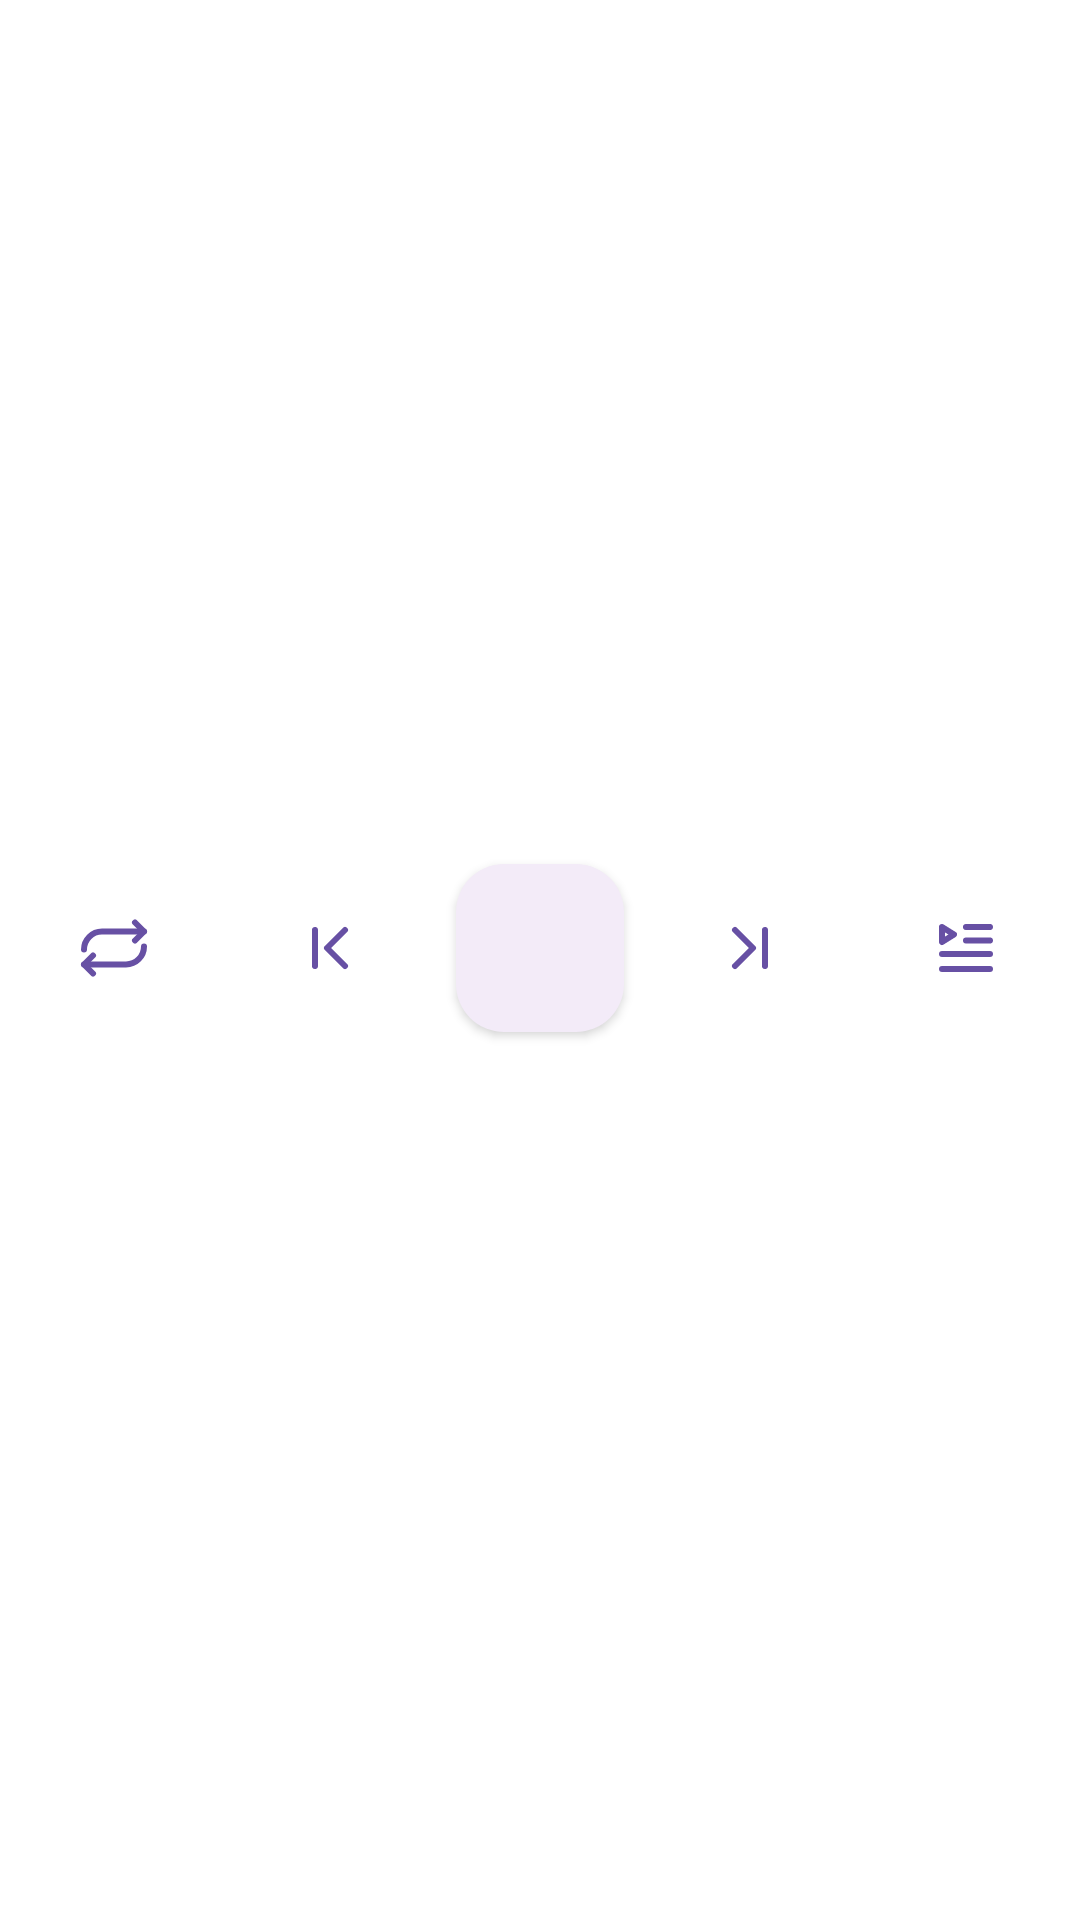

This screen was rendered from an Android layout file. Write that file and the resources it references.
<!-- AndroidManifest.xml: application theme Theme.TouhouCloudMusic -->
<!-- res/layout/full_player_controls_action.xml -->
<?xml version="1.0" encoding="utf-8"?>
<LinearLayout xmlns:android="http://schemas.android.com/apk/res/android"
    xmlns:app="http://schemas.android.com/apk/res-auto"
    xmlns:tools="http://schemas.android.com/tools"
    android:gravity="center_horizontal"
    android:orientation="horizontal"
    android:layout_width="match_parent"
    android:layout_height="wrap_content"
    android:paddingTop="4dp"
    android:paddingBottom="12dp">

    <com.google.android.material.button.MaterialButton
        style="@style/Widget.Material3.Button.IconButton"
        android:layout_width="64dp"
        android:layout_height="64dp"
        android:layout_marginHorizontal="4dp"
        android:id="@+id/full_player_controls_playmode"
        android:layout_gravity="center_vertical"
        app:icon="@drawable/ic_play_cycle"
        app:iconGravity="textStart"
        app:iconPadding="0dp"
        app:iconSize="24dp"/>

    <com.google.android.material.button.MaterialButton
        style="@style/Widget.Material3.Button.IconButton"
        android:layout_width="64dp"
        android:layout_height="64dp"
        android:layout_marginHorizontal="4dp"
        android:id="@+id/full_player_controls_previous"
        android:layout_gravity="center_vertical"
        app:icon="@drawable/ic_music_prev"
        app:iconGravity="textStart"
        app:iconPadding="0dp"
        app:iconSize="24dp"/>

    <com.google.android.material.floatingactionbutton.FloatingActionButton
        style="@style/Widget.Material3.FloatingActionButton.Secondary"
        android:layout_width="wrap_content"
        android:layout_height="wrap_content"
        android:layout_marginHorizontal="6dp"
        android:id="@+id/full_player_controls_play_pause"
        android:layout_gravity="center_vertical"
        android:src="@drawable/avd_play_to_pause"
        app:backgroundTint="?attr/colorSurface"
        app:elevation="2dp"
        app:iconGravity="textStart"
        app:iconPadding="0dp"
        app:iconSize="24dp"/>

    <com.google.android.material.button.MaterialButton
        style="@style/Widget.Material3.Button.IconButton"
        android:layout_width="64dp"
        android:layout_height="64dp"
        android:layout_marginHorizontal="4dp"
        android:id="@+id/full_player_controls_next"
        android:layout_gravity="center_vertical"
        app:icon="@drawable/ic_music_next"
        app:iconGravity="textStart"
        app:iconPadding="0dp"
        app:iconSize="24dp"/>

    <com.google.android.material.button.MaterialButton
        style="@style/Widget.Material3.Button.IconButton"
        android:layout_width="64dp"
        android:layout_height="64dp"
        android:layout_marginHorizontal="4dp"
        android:id="@+id/full_player_controls_playlist"
        android:layout_gravity="center_vertical"
        app:icon="@drawable/ic_music_list"
        app:iconGravity="textStart"
        app:iconPadding="0dp"
        app:iconSize="24dp"/>

</LinearLayout>
<!-- resources referenced by this layout -->
<resources>
  <!-- drawable ic_music_next (drawable) -->
  <vector xmlns:android="http://schemas.android.com/apk/res/android" xmlns:aapt="http://schemas.android.com/aapt"
      android:viewportWidth="48"
      android:viewportHeight="48"
      android:width="24dp"
      android:height="24dp"
      android:tint="?attr/colorControlNormal"
      android:autoMirrored="true">
      <path
          android:pathData="M14 12L26 24L14 36"
          android:strokeColor="#333333"
          android:strokeWidth="4"
          android:strokeLineCap="round"
          android:strokeLineJoin="round" />
      <path
          android:pathData="M34 12V36"
          android:strokeColor="#333333"
          android:strokeWidth="4"
          android:strokeLineCap="round"
          android:strokeLineJoin="round" />
  </vector>
  <!-- drawable ic_music_prev (drawable) -->
  <vector xmlns:android="http://schemas.android.com/apk/res/android" xmlns:aapt="http://schemas.android.com/aapt"
      android:viewportWidth="48"
      android:viewportHeight="48"
      android:width="24dp"
      android:height="24dp"
      android:tint="?attr/colorControlNormal"
      android:autoMirrored="true">
      <path
          android:pathData="M34 36L22 24L34 12"
          android:strokeColor="#333333"
          android:strokeWidth="4"
          android:strokeLineCap="round"
          android:strokeLineJoin="round" />
      <path
          android:pathData="M14 12V36"
          android:strokeColor="#333333"
          android:strokeWidth="4"
          android:strokeLineCap="round"
          android:strokeLineJoin="round" />
  </vector>
  <!-- drawable ic_play_cycle (drawable) -->
  <vector xmlns:android="http://schemas.android.com/apk/res/android" xmlns:aapt="http://schemas.android.com/aapt"
      android:viewportWidth="48"
      android:viewportHeight="48"
      android:width="24dp"
      android:height="24dp"
      android:tint="?attr/colorControlNormal"
      android:autoMirrored="true">
      <path
          android:pathData="M4 25C4 18.3502 9.39624 13 16 13H44"
          android:strokeColor="#333333"
          android:strokeWidth="4"
          android:strokeLineCap="round"
          android:strokeLineJoin="round" />
      <path
          android:pathData="M38 7L44 13L38 19"
          android:strokeColor="#333333"
          android:strokeWidth="4"
          android:strokeLineCap="round"
          android:strokeLineJoin="round" />
      <path
          android:pathData="M44 23C44 29.6498 38.6038 35 32 35H4"
          android:strokeColor="#333333"
          android:strokeWidth="4"
          android:strokeLineCap="round"
          android:strokeLineJoin="round" />
      <path
          android:pathData="M10 41L4 35L10 29"
          android:strokeColor="#333333"
          android:strokeWidth="4"
          android:strokeLineCap="round"
          android:strokeLineJoin="round" />
  </vector>
  <style name="Theme.TouhouCloudMusic" parent="Theme.Material3.DayNight.NoActionBar">
          <item name="android:windowContentOverlay">@null</item>
          <item name="android:windowDrawsSystemBarBackgrounds">true</item>
          <item name="android:windowNoTitle">true</item>
          <item name="android:windowBackground">#ffffff</item>
          <item name="android:enforceNavigationBarContrast" tools:ignore="NewApi">false</item>
          <item name="android:statusBarColor">@android:color/transparent</item>
          <item name="android:navigationBarColor">@android:color/transparent</item>
      </style>
</resources>
